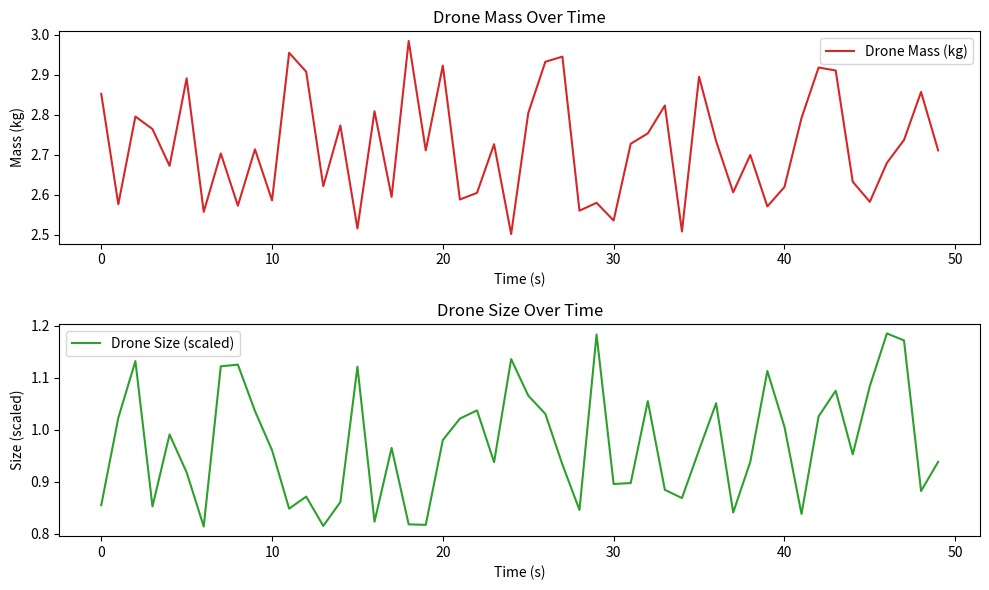

The matplotlib source for this figure:
import random
import matplotlib.pyplot as plt
import time

class DronePhysicalParameters:
    def __init__(self):
        self.time_data = []
        self.mass_data = []
        self.size_data = []
        self.drone_mass = 2.5  # Mass of drone in kg
        self.drone_size = 1.0  # Size of drone (scaled value)
        self.simulation_time = 50  # Number of iterations for simulation

    def run_simulation(self):
        """Simulate changes in the drone's mass and size."""
        for t in range(self.simulation_time):
            # Simulate random changes in drone mass (e.g., battery drain, added payload)
            self.drone_mass = max(1.5, random.uniform(2.5, 3.0))

            # Simulate changes in drone size (e.g., wing expansion or contraction)
            self.drone_size = random.uniform(0.8, 1.2)

            # Store data for plotting
            self.time_data.append(t)
            self.mass_data.append(self.drone_mass)
            self.size_data.append(self.drone_size)

            # Simulate a delay (0.1 second per iteration)
            time.sleep(0.1)

        print("Simulation with drone physical parameters complete.")

    def plot_drone_physical_parameters(self):
        """Plot drone mass and size changes over time."""
        plt.figure(figsize=(10, 6))

        # Plot mass changes
        plt.subplot(2, 1, 1)
        plt.plot(self.time_data, self.mass_data, label="Drone Mass (kg)", color='tab:red')
        plt.title("Drone Mass Over Time")
        plt.xlabel("Time (s)")
        plt.ylabel("Mass (kg)")
        plt.legend()

        # Plot size changes
        plt.subplot(2, 1, 2)
        plt.plot(self.time_data, self.size_data, label="Drone Size (scaled)", color='tab:green')
        plt.title("Drone Size Over Time")
        plt.xlabel("Time (s)")
        plt.ylabel("Size (scaled)")
        plt.legend()

        plt.tight_layout()
        plt.show()

# --- Main Execution ---
if __name__ == "__main__":
    drone_physical_params = DronePhysicalParameters()
    drone_physical_params.run_simulation()
    drone_physical_params.plot_drone_physical_parameters()
